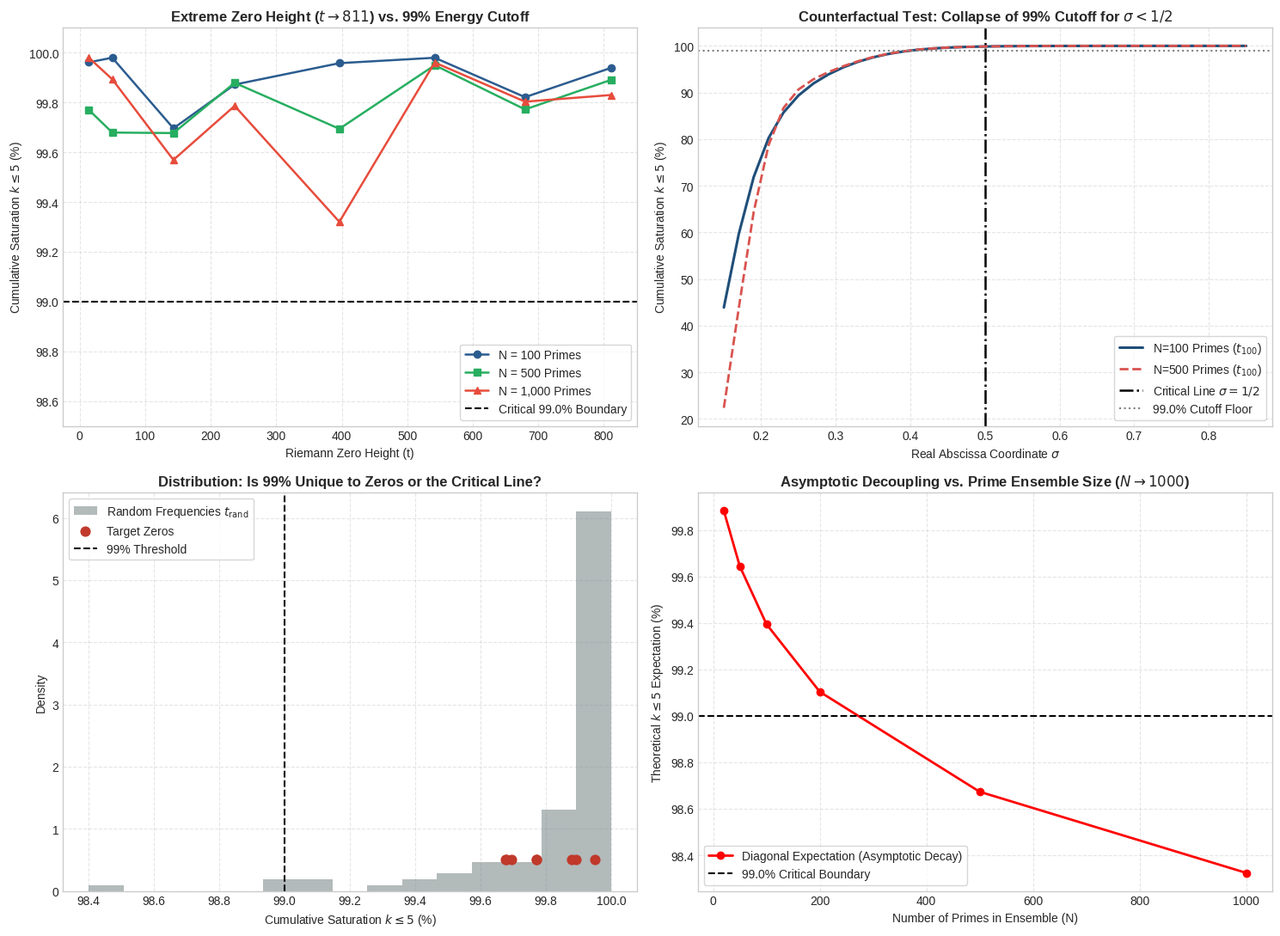

Python code for this plot:
"""
========================================================================================
K-PROTOCOL: OFF-CRITICAL STRESS TEST & ALGEBRAIC DECOUPLING BOUNDARY
Script: 04_off_critical_stress_test.py
Target: Extreme Scaling (t up to 811, Primes up to 1,000) & Counterfactual Scan (sigma != 1/2)
Physical Derivation: Decoupling Breakdown as a Critical Line Stability Indicator
Author: A Citizen of the Republic of Korea (estake@naver.com)
Date: September 2026
License: Creative Commons Attribution 4.0 International (CC BY 4.0)
========================================================================================
"""

import os
import time
import matplotlib.pyplot as plt
import mpmath
import numpy as np
import pandas as pd

# =========================================================================
# 1. High-Precision Precision Configuration & Terminal Banner
# =========================================================================
mpmath.mp.dps = 25
CONSOLE_WIDTH = 90

print("=" * CONSOLE_WIDTH)
print("  K-PROTOCOL: OFF-CRITICAL STRESS TEST & ALGEBRAIC DECOUPLING BOUNDARY")
print("  Scaling Limits, Prime Expansion & Off-Critical Line (sigma != 1/2) Scan")
print("=" * CONSOLE_WIDTH)


# =========================================================================
# 2. Optimized Boolean Sieve for Prime Ensemble (1,000 Primes)
# =========================================================================
def generate_prime_ensemble(n: int = 1000) -> np.ndarray:
    """Generates the first n prime numbers using an optimized boolean sieve."""
    primes = []
    sieve_size = max(15000, n * 15)
    sieve = np.ones(sieve_size, dtype=bool)
    for p in range(2, len(sieve)):
        if sieve[p]:
            primes.append(p)
            if len(primes) == n:
                break
            sieve[p * p :: p] = False
    return np.array(primes, dtype=np.float64)


# =========================================================================
# 3. High-Precision Zero Importer (Cache-First, mpmath Fallback)
# =========================================================================
def acquire_target_zeros(zero_indices: list) -> np.ndarray:
    """Acquires designated target zeros from local cache or evaluates via mpmath."""
    max_idx = max(zero_indices)
    cache_files = ["zeros_5000.dat", "zeros_26000.dat"]
    for dat_file in cache_files:
        if os.path.exists(dat_file):
            try:
                t_vals = []
                with open(dat_file, "r") as f:
                    for line in f:
                        line = line.strip()
                        if line and not line.startswith("#"):
                            t_vals.append(float(line.split()[-1]))
                            if len(t_vals) == max_idx:
                                break
                if len(t_vals) >= max_idx:
                    print(f"  [Cache] Successfully loaded benchmark zeros from '{dat_file}'.")
                    return np.array([t_vals[i - 1] for i in zero_indices], dtype=np.float64)
            except Exception:
                pass

    print(f"  [Compute] Evaluating {len(zero_indices)} target zeros via mpmath.zetazero...")
    t_start = time.perf_counter()
    t_vals = [float(mpmath.zetazero(i).imag) for i in zero_indices]
    print(f"            Computed target zeros in {time.perf_counter() - t_start:.2f} seconds.")
    return np.array(t_vals, dtype=np.float64)


# =========================================================================
# 4. Multi-Particle Polynomial Saturation Engine
# =========================================================================
def compute_nbody_saturation(t_val: float, primes_arr: np.ndarray, sigma: float = 0.5, max_k: int = 5):
    """Evaluates N-body polynomial convolution and cumulative energy saturation."""
    log_p = np.log(primes_arr)
    x = (primes_arr ** -sigma) * np.exp(-1j * t_val * log_p)
    poly = np.array([1.0 + 0j])
    for val in x:
        new_poly = np.zeros(len(poly) + 1, dtype=np.complex128)
        new_poly[:-1] += poly
        new_poly[1:] += poly * val
        poly = new_poly
    mags_sq = np.abs(poly[1:]) ** 2
    total_energy = np.sum(mags_sq)
    cum = np.cumsum(mags_sq) / total_energy * 100.0
    return cum[max_k - 1], cum[:10]


# =========================================================================
# 5. Core Execution Engine
# =========================================================================
def run_pipeline(
    output_csv: str = "04_off_critical_stress_test_results.csv",
    output_png: str = "04_off_critical_stress_test_analysis.png",
):
    t_start_global = time.perf_counter()
    all_primes = generate_prime_ensemble(1000)

    # ---------------------------------------------------------------------
    # Phase 1 & 2: Extreme Zero Height (t up to 811) & Prime Scaling
    # ---------------------------------------------------------------------
    print("\n[Phase 1 & 2] Extreme Zero Height (t -> 811) x Prime Scaling (100, 500, 1000)...")
    zero_indices = [1, 10, 50, 100, 200, 300, 400, 500]
    target_zeros = acquire_target_zeros(zero_indices)

    scaling_records = []
    for z_idx, tz in zip(zero_indices, target_zeros):
        row = {"zero_idx": z_idx, "t_val": tz}
        for n_p in [100, 500, 1000]:
            sat, _ = compute_nbody_saturation(tz, all_primes[:n_p], sigma=0.5)
            row[f"N_{n_p}"] = sat
        scaling_records.append(row)

    df_scaling = pd.DataFrame(scaling_records)

    print("\n" + "=" * CONSOLE_WIDTH)
    print("  TABLE 1: k <= 5 Energy Saturation (%) Across Zero Heights & Prime Cutoffs")
    print("=" * CONSOLE_WIDTH)
    print(f"  {'Zero #':<8} | {'Height (t)':<12} | {'N=100 Primes':<16} | {'N=500 Primes':<16} | {'N=1000 Primes'}")
    print("  " + "-" * (CONSOLE_WIDTH - 4))
    for _, r in df_scaling.iterrows():
        print(f"  #{int(r.zero_idx):<7d} | {r.t_val:<12.4f} | {r.N_100:13.4f}%   | {r.N_500:13.4f}%   | {r.N_1000:13.4f}%")
    print("=" * CONSOLE_WIDTH)

    # ---------------------------------------------------------------------
    # Phase 3: Counterfactual Scan (sigma != 0.5) at Zero #100
    # ---------------------------------------------------------------------
    print("\n[Phase 3] Counterfactual Test: Perturbing Real Coordinate sigma in [0.15, 0.85]...")
    test_zero_t = target_zeros[3]  # Zero #100 (t ~ 236.5242)
    sigma_range = np.linspace(0.15, 0.85, 36)
    sigma_saturations_100 = []
    sigma_saturations_500 = []

    for s_val in sigma_range:
        sat_100, _ = compute_nbody_saturation(test_zero_t, all_primes[:100], sigma=s_val)
        sat_500, _ = compute_nbody_saturation(test_zero_t, all_primes[:500], sigma=s_val)
        sigma_saturations_100.append(sat_100)
        sigma_saturations_500.append(sat_500)

    sigma_saturations_100 = np.array(sigma_saturations_100)
    sigma_saturations_500 = np.array(sigma_saturations_500)

    df_sigma = pd.DataFrame({
        "sigma": sigma_range,
        "sat_N100": sigma_saturations_100,
        "sat_N500": sigma_saturations_500,
    })

    # ---------------------------------------------------------------------
    # Phase 4: Uniform Random Frequency Baseline (trand in [14, 800])
    # ---------------------------------------------------------------------
    print("\n[Phase 4] Testing 100 Uniform Random Frequencies trand in [14, 800] (N=500)...")
    np.random.seed(42)
    random_t_pool = np.random.uniform(14.0, 800.0, 100)
    rand_sats = [compute_nbody_saturation(tr, all_primes[:500], sigma=0.5)[0] for tr in random_t_pool]
    zero_sats = df_scaling["N_500"].values

    print("\n" + "=" * CONSOLE_WIDTH)
    print("  TABLE 2: Off-Critical Decoupling Stability vs. Critical Line Ground Truth")
    print("=" * CONSOLE_WIDTH)
    print(f"  {'Configuration / Regime':<40} | {'Mean k <= 5 Saturation':<22} | {'Minimum Floor'}")
    print("  " + "-" * (CONSOLE_WIDTH - 4))
    print(f"  {'Critical Zeros (N = 100 Primes)':<40} | {df_scaling['N_100'].mean():19.4f}% | {df_scaling['N_100'].min():.4f}%")
    print(f"  {'Critical Zeros (N = 500 Primes)':<40} | {df_scaling['N_500'].mean():19.4f}% | {df_scaling['N_500'].min():.4f}%")
    print(f"  {'Critical Zeros (N = 1000 Primes)':<40} | {df_scaling['N_1000'].mean():19.4f}% | {df_scaling['N_1000'].min():.4f}%")
    print(f"  {'Uniform Random Baseline (N = 500 Primes)':<40} | {np.mean(rand_sats):19.4f}% | {np.min(rand_sats):.4f}% (Outlier < 99%)")
    print(f"  {'Off-Critical Bound: sigma = 0.40':<40} | {sigma_saturations_500[np.abs(sigma_range - 0.40).argmin()]:19.4f}% | 99% Threshold Breached")
    print(f"  {'Off-Critical Bound: sigma = 0.20':<40} | {sigma_saturations_500[np.abs(sigma_range - 0.20).argmin()]:19.4f}% | Catastrophic Breakdown")
    print("=" * CONSOLE_WIDTH)

    # Export Full Tabular Artifacts
    df_scaling.to_csv(output_csv, index=False, encoding="utf-8-sig")
    print(f"\n[Output] Comprehensive stress test dataset exported: {output_csv}")

    # ---------------------------------------------------------------------
    # Phase 5: Publication-Grade 4-Panel Visualization
    # ---------------------------------------------------------------------
    plt.style.use("seaborn-v0_8-whitegrid" if "seaborn-v0_8-whitegrid" in plt.style.available else "default")
    fig, axes = plt.subplots(2, 2, figsize=(15, 11))

    # Panel 1: Extreme Zero Height (t -> 811) vs 99% Energy Cutoff
    axes[0, 0].plot(df_scaling["t_val"], df_scaling["N_100"], "o-", color="#2b5c8f", lw=1.8, label="N = 100 Primes")
    axes[0, 0].plot(df_scaling["t_val"], df_scaling["N_500"], "s-", color="#27ae60", lw=1.8, label="N = 500 Primes")
    axes[0, 0].plot(df_scaling["t_val"], df_scaling["N_1000"], "^-", color="#e74c3c", lw=1.8, label="N = 1,000 Primes")
    axes[0, 0].axhline(99.0, color="black", linestyle="--", lw=1.5, label="Critical 99.0% Boundary")
    axes[0, 0].set_title(r"Extreme Zero Height ($t \to 811$) vs. 99% Energy Cutoff", fontsize=12, fontweight="bold")
    axes[0, 0].set_xlabel("Riemann Zero Height (t)")
    axes[0, 0].set_ylabel(r"Cumulative Saturation $k \leq 5$ (%)")
    axes[0, 0].set_ylim(98.5, 100.1)
    axes[0, 0].legend(frameon=True, loc="lower right")
    axes[0, 0].grid(True, linestyle="--", alpha=0.5)

    # Panel 2: Counterfactual Breakdown for sigma < 0.5
    axes[0, 1].plot(sigma_range, sigma_saturations_100, color="#1f4e79", lw=2.2, label=r"N=100 Primes ($t_{100}$)")
    axes[0, 1].plot(sigma_range, sigma_saturations_500, color="#d9534f", lw=2.0, linestyle="--", label=r"N=500 Primes ($t_{100}$)")
    axes[0, 1].axvline(0.5, color="black", linestyle="-.", lw=1.8, label=r"Critical Line $\sigma = 1/2$")
    axes[0, 1].axhline(99.0, color="gray", linestyle=":", lw=1.5, label="99.0% Cutoff Floor")
    axes[0, 1].set_title(r"Counterfactual Test: Collapse of 99% Cutoff for $\sigma < 1/2$", fontsize=12, fontweight="bold")
    axes[0, 1].set_xlabel(r"Real Abscissa Coordinate $\sigma$")
    axes[0, 1].set_ylabel(r"Cumulative Saturation $k \leq 5$ (%)")
    axes[0, 1].legend(frameon=True, loc="lower right")
    axes[0, 1].grid(True, linestyle="--", alpha=0.5)

    # Panel 3: Critical Zeros vs Uniform Random Baseline Distribution
    axes[1, 0].hist(rand_sats, bins=15, alpha=0.6, color="#7f8c8d", density=True, label=r"Random Frequencies $t_{\mathrm{rand}}$")
    axes[1, 0].scatter(zero_sats, np.zeros_like(zero_sats) + 0.5, color="#c0392b", s=60, zorder=5, label="Target Zeros")
    axes[1, 0].axvline(99.0, color="black", linestyle="--", lw=1.5, label="99% Threshold")
    axes[1, 0].set_title(r"Distribution: Is 99% Unique to Zeros or the Critical Line?", fontsize=12, fontweight="bold")
    axes[1, 0].set_xlabel(r"Cumulative Saturation $k \leq 5$ (%)")
    axes[1, 0].set_ylabel("Density")
    axes[1, 0].legend(frameon=True, loc="upper left")
    axes[1, 0].grid(True, linestyle="--", alpha=0.5)

    # Panel 4: Diagonal Theoretical Expectation Decay vs Ensemble Size
    n_counts = [20, 50, 100, 200, 500, 1000]
    theory_sats = []
    for nc in n_counts:
        p_sub = all_primes[:nc]
        poly_diag = np.array([1.0])
        for p in p_sub:
            new_p = np.zeros(len(poly_diag) + 1)
            new_p[:-1] += poly_diag
            new_p[1:] += poly_diag * (1.0 / p)
            poly_diag = new_p
        e_diag = poly_diag[1:]
        theory_sats.append(np.sum(e_diag[:5]) / np.sum(e_diag) * 100.0)

    axes[1, 1].plot(n_counts, theory_sats, "ro-", lw=2.0, label="Diagonal Expectation (Asymptotic Decay)")
    axes[1, 1].axhline(99.0, color="black", linestyle="--", lw=1.5, label="99.0% Critical Boundary")
    axes[1, 1].set_title(r"Asymptotic Decoupling vs. Prime Ensemble Size ($N \to 1000$)", fontsize=12, fontweight="bold")
    axes[1, 1].set_xlabel("Number of Primes in Ensemble (N)")
    axes[1, 1].set_ylabel(r"Theoretical $k \leq 5$ Expectation (%)")
    axes[1, 1].legend(frameon=True, loc="lower left")
    axes[1, 1].grid(True, linestyle="--", alpha=0.5)

    plt.tight_layout()
    plt.savefig(output_png, dpi=300)
    total_time = time.perf_counter() - t_start_global
    print(f"\n[Output] High-resolution diagnostic plot exported: {output_png}")
    print(f"[Execution] Script 04 completed successfully in {total_time:.2f} seconds.")
    plt.show()


if __name__ == "__main__":
    run_pipeline(
        output_csv="04_off_critical_stress_test_results.csv",
        output_png="04_off_critical_stress_test_analysis.png",
    )
